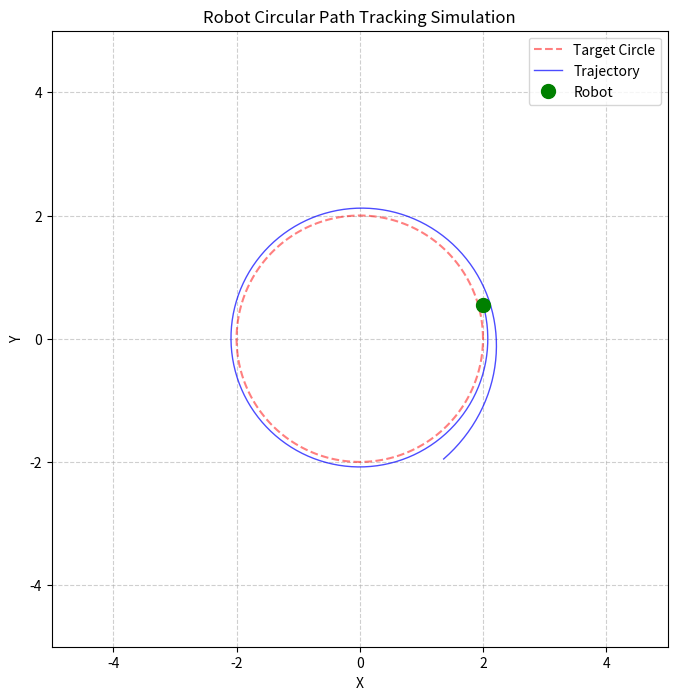
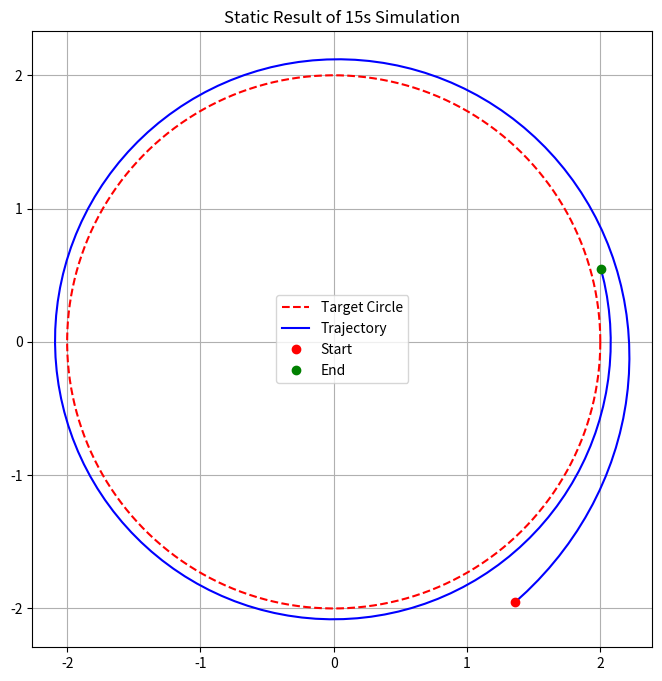

Source code (Python) for these figures, in order:
import numpy as np
import matplotlib.pyplot as plt
from matplotlib.animation import FuncAnimation

# Circle parameters
xc, yc = 0, 0
R = 2
R2 = R**2

# Control gains
k1 = 0.02
k2 = 0.5

# Simulation parameters
dt = 0.1
total_time = 15
num_steps = int(total_time / dt)

# Initial position (random)
# Random point in [-2R, 2R]
x = (np.random.rand() - 0.5) * 4 * R
y = (np.random.rand() - 0.5) * 4 * R
pos = np.array([x, y])

# History for plotting trajectory
history = [pos.copy()]

def get_velocity(p):
    px, py = p[0], p[1]
    # e = (x-xc)^2 + (y-yc)^2 - R^2
    e = (px - xc)**2 + (py - yc)**2 - R2
    
    # n = gradient of (x-xc)^2 + (y-yc)^2 - R^2 = [2(x-xc), 2(y-yc)]
    n = np.array([2 * (px - xc), 2 * (py - yc)])
    
    # t = (-y, x) relative to center
    t = np.array([-(py - yc), (px - xc)])
    
    # v = -k1*e*n + k2*t
    v = -k1 * e * n + k2 * t
    return v

# Pre-calculate simulation
for _ in range(num_steps):
    v = get_velocity(pos)
    pos = pos + v * dt
    history.append(pos.copy())

history = np.array(history)

# Visualization
fig, ax = plt.subplots(figsize=(8, 8))
ax.set_aspect('equal')
ax.grid(True, linestyle='--', alpha=0.6)
ax.set_xlim(-2.5*R, 2.5*R)
ax.set_ylim(-2.5*R, 2.5*R)
ax.set_title("Robot Circular Path Tracking Simulation")
ax.set_xlabel("X")
ax.set_ylabel("Y")

# Plot the target circle
circle_angles = np.linspace(0, 2*np.pi, 200)
ax.plot(xc + R * np.cos(circle_angles), yc + R * np.sin(circle_angles), 'r--', label='Target Circle', alpha=0.5)

# Robot and Trayectory plots
line, = ax.plot([], [], 'b-', lw=1, alpha=0.7, label='Trajectory')
robot_dot, = ax.plot([], [], 'go', markersize=10, label='Robot')

def init():
    line.set_data([], [])
    robot_dot.set_data([], [])
    return line, robot_dot

def update(frame):
    current_history = history[:frame+1]
    line.set_data(current_history[:, 0], current_history[:, 1])
    robot_dot.set_data([history[frame, 0]], [history[frame, 1]])
    return line, robot_dot

ani = FuncAnimation(fig, update, frames=len(history), init_func=init, blit=True, interval=dt*1000)
plt.legend()

# Save the animation as a video if possible, or just show it.
# Since we are in an agentic environment, showing might not be direct.
# I will save it as a gif/mp4 to provide to the user.
try:
    print("Saving animation to robot_simulation.gif...")
    ani.save('robot_simulation.gif', writer='pillow', fps=int(1/dt))
    print("Animation saved.")
except Exception as e:
    print(f"Could not save animation: {e}")

# Also plot the final result statically
plt.figure(figsize=(8, 8))
plt.plot(xc + R * np.cos(circle_angles), yc + R * np.sin(circle_angles), 'r--', label='Target Circle')
plt.plot(history[:, 0], history[:, 1], 'b-', label='Trajectory')
plt.plot(history[0, 0], history[0, 1], 'ro', label='Start')
plt.plot(history[-1, 0], history[-1, 1], 'go', label='End')
plt.axis('equal')
plt.grid(True)
plt.title("Static Result of 15s Simulation")
plt.legend()
plt.savefig('simulation_result.png')
print("Static plot saved to simulation_result.png")

plt.show() # This might not work in the environment, but good to have.
